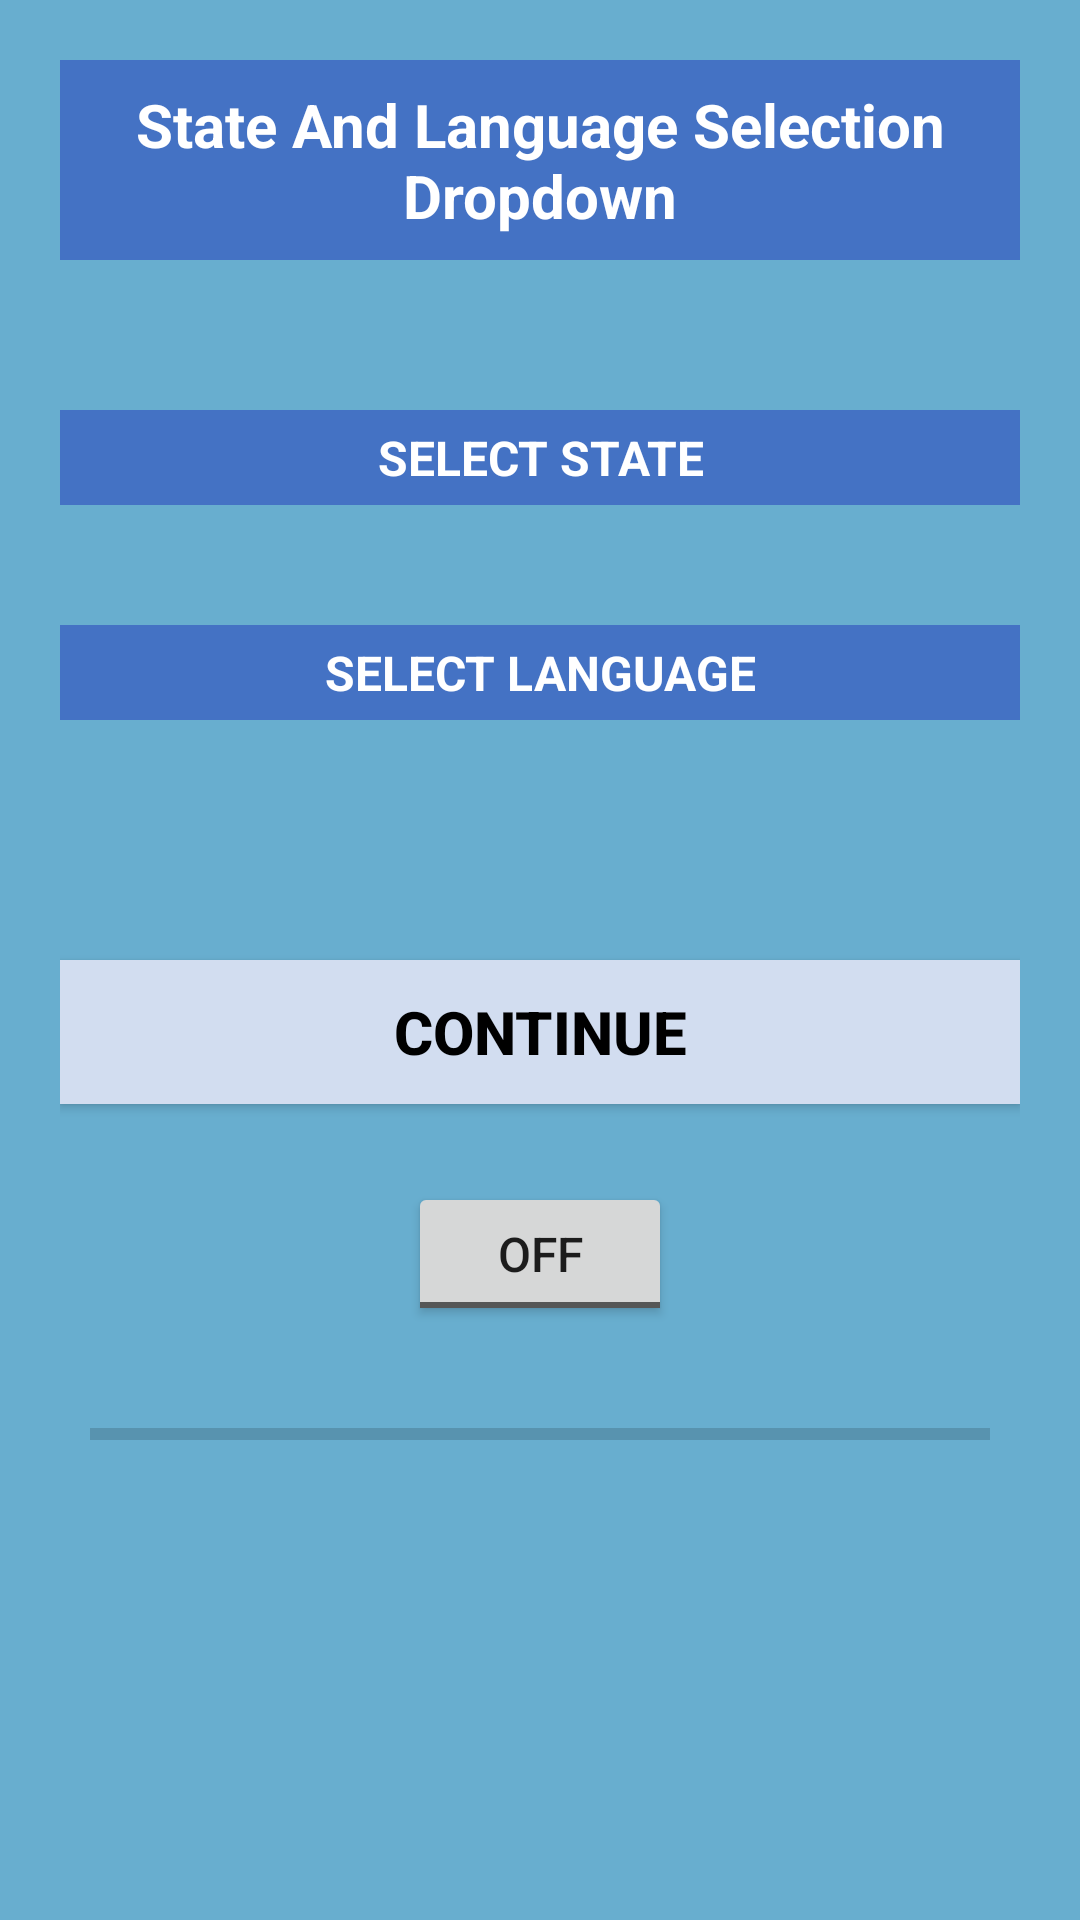

Android layout source for this screen:
<!-- AndroidManifest.xml: application theme AppTheme -->
<!-- res/layout/activity_state_and_language.xml -->
<?xml version="1.0" encoding="utf-8"?>
<android.support.constraint.ConstraintLayout xmlns:android="http://schemas.android.com/apk/res/android"
    xmlns:app="http://schemas.android.com/apk/res-auto"
    xmlns:tools="http://schemas.android.com/tools"
    android:layout_width="match_parent"
    android:layout_height="match_parent"
    android:background="@drawable/bg"
    tools:context="com.pmaptechnotech.travelbot.activities.StateAndLanguageActivity">

    <LinearLayout
        android:layout_width="match_parent"
        android:layout_height="wrap_content"
        android:orientation="vertical"
        android:paddingLeft="20dp"
        android:paddingRight="20dp"
        android:paddingTop="20dp">

        <TextView
            android:id="@+id/textView"
            android:layout_width="match_parent"
            android:layout_height="wrap_content"
            android:gravity="center"
            android:text="@string/state_and_language_selection_dropdown"
            android:textColor="#ffffff"
            android:textSize="20sp"
            android:padding="8dp"
            android:background="#4472c4"
            android:textStyle="bold|normal" />

        <TextView
            android:layout_width="match_parent"
            android:layout_height="wrap_content"
            android:layout_marginTop="50dp"
            android:textSize="16sp"
            android:padding="5dp"
            android:background="#4472c4"
            android:textColor="#ffffff"
            android:id="@+id/txt_state"
            android:gravity="center"
            android:textStyle="bold|normal"
            android:text="@string/select_state" />

        <com.toptoche.searchablespinnerlibrary.SearchableSpinner
            android:id="@+id/select_state"
            android:layout_width="match_parent"
            android:layout_height="wrap_content"
            android:visibility="gone"
            android:textSize="15sp"/>

        <TextView
            android:layout_width="match_parent"
            android:layout_height="wrap_content"
            android:layout_marginTop="40dp"
            android:textSize="16sp"
            android:padding="5dp"
            android:background="#4472c4"
            android:textColor="#ffffff"
            android:id="@+id/txt_language"
            android:gravity="center"
            android:textStyle="bold|normal"
            android:text="@string/select_language" />

        <com.toptoche.searchablespinnerlibrary.SearchableSpinner
            android:id="@+id/select_language"
            android:layout_width="match_parent"
            android:layout_height="wrap_content"
            android:visibility="gone"
            android:textSize="15sp"/>

        <Button
            android:id="@+id/btn_continue"
            android:text="@string/continue_"
            android:layout_width="fill_parent"
            android:layout_height="wrap_content"
            android:layout_centerHorizontal="true"
            android:layout_marginTop="80dp"
            android:textColor="#000000"
            android:textStyle="bold|normal"
            android:textSize="20dp"
            android:background="#d2ddf0" />

        <include layout="@layout/speech_layout" />
    </LinearLayout>
</android.support.constraint.ConstraintLayout>
<!-- res/layout/speech_layout.xml (included above) -->
<?xml version="1.0" encoding="utf-8"?>
<RelativeLayout xmlns:android="http://schemas.android.com/apk/res/android"
    android:layout_width="match_parent"
    android:layout_height="wrap_content"
    android:orientation="vertical" >

    <ImageView
        android:id="@+id/imageView1"
        android:layout_width="wrap_content"
        android:layout_height="wrap_content"
        android:layout_alignParentBottom="true"
        android:layout_centerHorizontal="true"
        android:visibility="gone"
        android:src="@mipmap/ic_launcher" />

    <ProgressBar
        android:id="@+id/progressBar1"
        style="?android:attr/progressBarStyleHorizontal"
        android:layout_width="match_parent"
        android:layout_height="wrap_content"
        android:layout_alignParentLeft="true"
        android:layout_below="@+id/toggleButton1"
        android:layout_marginTop="28dp"
        android:paddingLeft="10dp"
        android:paddingRight="10dp" />

    <TextView
        android:id="@+id/textView1"
        android:layout_width="wrap_content"
        android:layout_height="wrap_content"
        android:layout_below="@+id/progressBar1"
        android:layout_centerHorizontal="true"
        android:layout_marginTop="47dp" />

    <ToggleButton
        android:id="@+id/toggleButton1"
        android:layout_width="wrap_content"
        android:layout_height="wrap_content"
        android:layout_alignParentTop="true"
        android:layout_centerHorizontal="true"
        android:layout_marginTop="26dp"
        android:text="ToggleButton" />

</RelativeLayout>
<!-- resources referenced by this layout -->
<resources>
  <!-- drawable bg: png bitmap (drawable, 745 bytes) -->
  <string name="continue_">CONTINUE</string>
  <string name="select_language">SELECT LANGUAGE</string>
  <string name="select_state">SELECT STATE</string>
  <string name="state_and_language_selection_dropdown">State And Language Selection Dropdown</string>
  <style name="AppTheme" parent="Theme.AppCompat.Light.DarkActionBar">
          <item name="android:textSize">16sp</item>
          
          <item name="colorPrimary">@color/colorPrimary</item>
          <item name="colorPrimaryDark">@color/colorPrimaryDark</item>
          <item name="colorAccent">@color/colorAccent</item>
      </style>
  <color name="colorPrimary">#1f3763</color>
  <color name="colorPrimaryDark">#224a94</color>
  <color name="colorAccent">#FF4081</color>
</resources>
